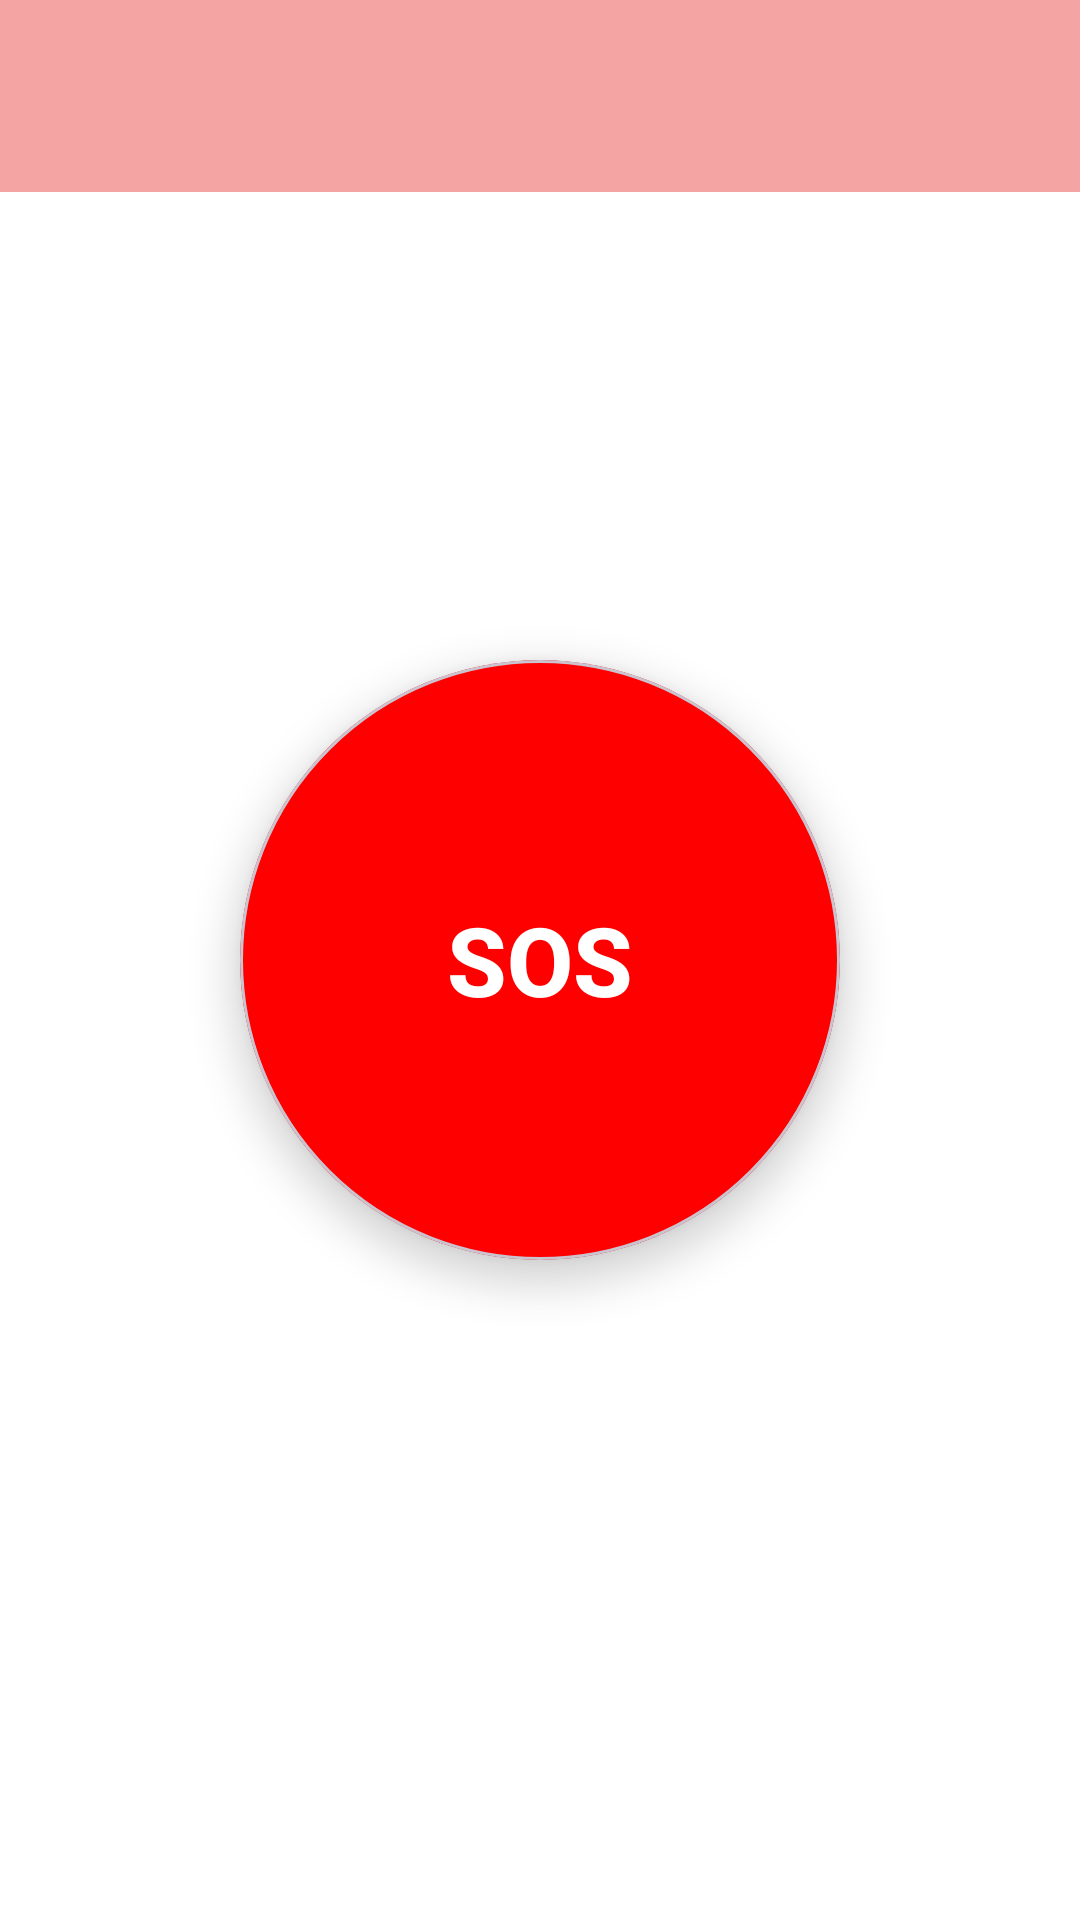

Layout XML and referenced resources for this Android screen:
<!-- AndroidManifest.xml: application theme Theme.Medilert -->
<!-- res/layout/activity_call_help.xml -->
<?xml version="1.0" encoding="utf-8"?>
<androidx.constraintlayout.widget.ConstraintLayout xmlns:android="http://schemas.android.com/apk/res/android"
    xmlns:app="http://schemas.android.com/apk/res-auto"
    android:layout_width="match_parent"
    android:layout_height="match_parent">

    
    <com.google.android.material.appbar.AppBarLayout
        android:id="@+id/appBarLayout"
        android:layout_width="match_parent"
        android:layout_height="wrap_content"
        app:layout_constraintTop_toTopOf="parent">

        <androidx.appcompat.widget.Toolbar
            android:id="@+id/toolbar"
            android:layout_width="match_parent"
            android:layout_height="?attr/actionBarSize"
            android:background="?attr/colorPrimary"
            android:elevation="4dp" />

    </com.google.android.material.appbar.AppBarLayout>

    
    <com.google.android.material.card.MaterialCardView
        android:id="@+id/sosButtonCard"
        android:layout_width="200dp"
        android:layout_height="200dp"
        app:cardCornerRadius="100dp"
        app:cardElevation="8dp"
        app:layout_constraintBottom_toBottomOf="parent"
        app:layout_constraintEnd_toEndOf="parent"
        app:layout_constraintStart_toStartOf="parent"
        app:layout_constraintTop_toTopOf="parent">

        <Button
            android:id="@+id/sosButton"
            android:layout_width="match_parent"
            android:layout_height="match_parent"
            android:background="@drawable/circular_button_background"
            android:text="@string/sos"
            android:textSize="32sp"
            android:textStyle="bold"
            android:textColor="@color/white" />

    </com.google.android.material.card.MaterialCardView>

</androidx.constraintlayout.widget.ConstraintLayout>
<!-- resources referenced by this layout -->
<resources>
  <color name="white">#FFFFFFFF</color>
  <!-- drawable circular_button_background (drawable) -->
  <?xml version="1.0" encoding="utf-8"?>
  <ripple xmlns:android="http://schemas.android.com/apk/res/android"
      android:color="?android:attr/colorControlHighlight">
      <item>
          <shape android:shape="oval">
              <solid android:color="@color/sos_red" />
          </shape>
      </item>
  </ripple>
  <string name="sos">SOS</string>
  <style name="Theme.Medilert" parent="Base.Theme.Medilert" />
  <color name="sos_red">#FF0000</color>
  <style name="Base.Theme.Medilert" parent="Theme.Material3.DayNight.NoActionBar">
          <item name="colorPrimary">@color/primary</item>
          <item name="colorPrimaryVariant">@color/primary_dark</item>
          <item name="colorOnPrimary">@color/on_primary</item>
          
          <item name="colorSecondary">@color/secondary</item>
          <item name="colorSecondaryVariant">@color/secondary_dark</item>
          <item name="colorOnSecondary">@color/on_secondary</item>
          
          <item name="android:colorBackground">@color/background</item>
          <item name="colorSurface">@color/surface</item>
          <item name="colorError">@color/error</item>
          
          <item name="android:statusBarColor">@color/primary_dark</item>
          <item name="android:windowLightStatusBar">true</item>
          
          <item name="windowActionBar">false</item>
          <item name="windowNoTitle">true</item>
          
          
          <item name="materialButtonStyle">@style/Widget.Medilert.Button</item>
          <item name="materialButtonOutlinedStyle">@style/Widget.Medilert.Button.Outlined</item>
      </style>
  <color name="primary">#F3A4A3</color>
  <color name="primary_dark">#E08584</color>
  <color name="on_primary">#FFFFFF</color>
  <color name="secondary">#F7B7B6</color>
  <color name="secondary_dark">#E08584</color>
  <color name="on_secondary">#FFFFFF</color>
  <color name="background">#FFFFFF</color>
  <color name="surface">#FFFFFF</color>
  <color name="error">#B00020</color>
  <style name="Widget.Medilert.Button" parent="Widget.Material3.Button">
          <item name="backgroundTint">@color/primary</item>
          <item name="android:textColor">@color/on_primary</item>
      </style>
  <style name="Widget.Medilert.Button.Outlined" parent="Widget.Material3.Button.OutlinedButton">
          <item name="strokeColor">@color/primary</item>
          <item name="android:textColor">@color/primary</item>
      </style>
</resources>
